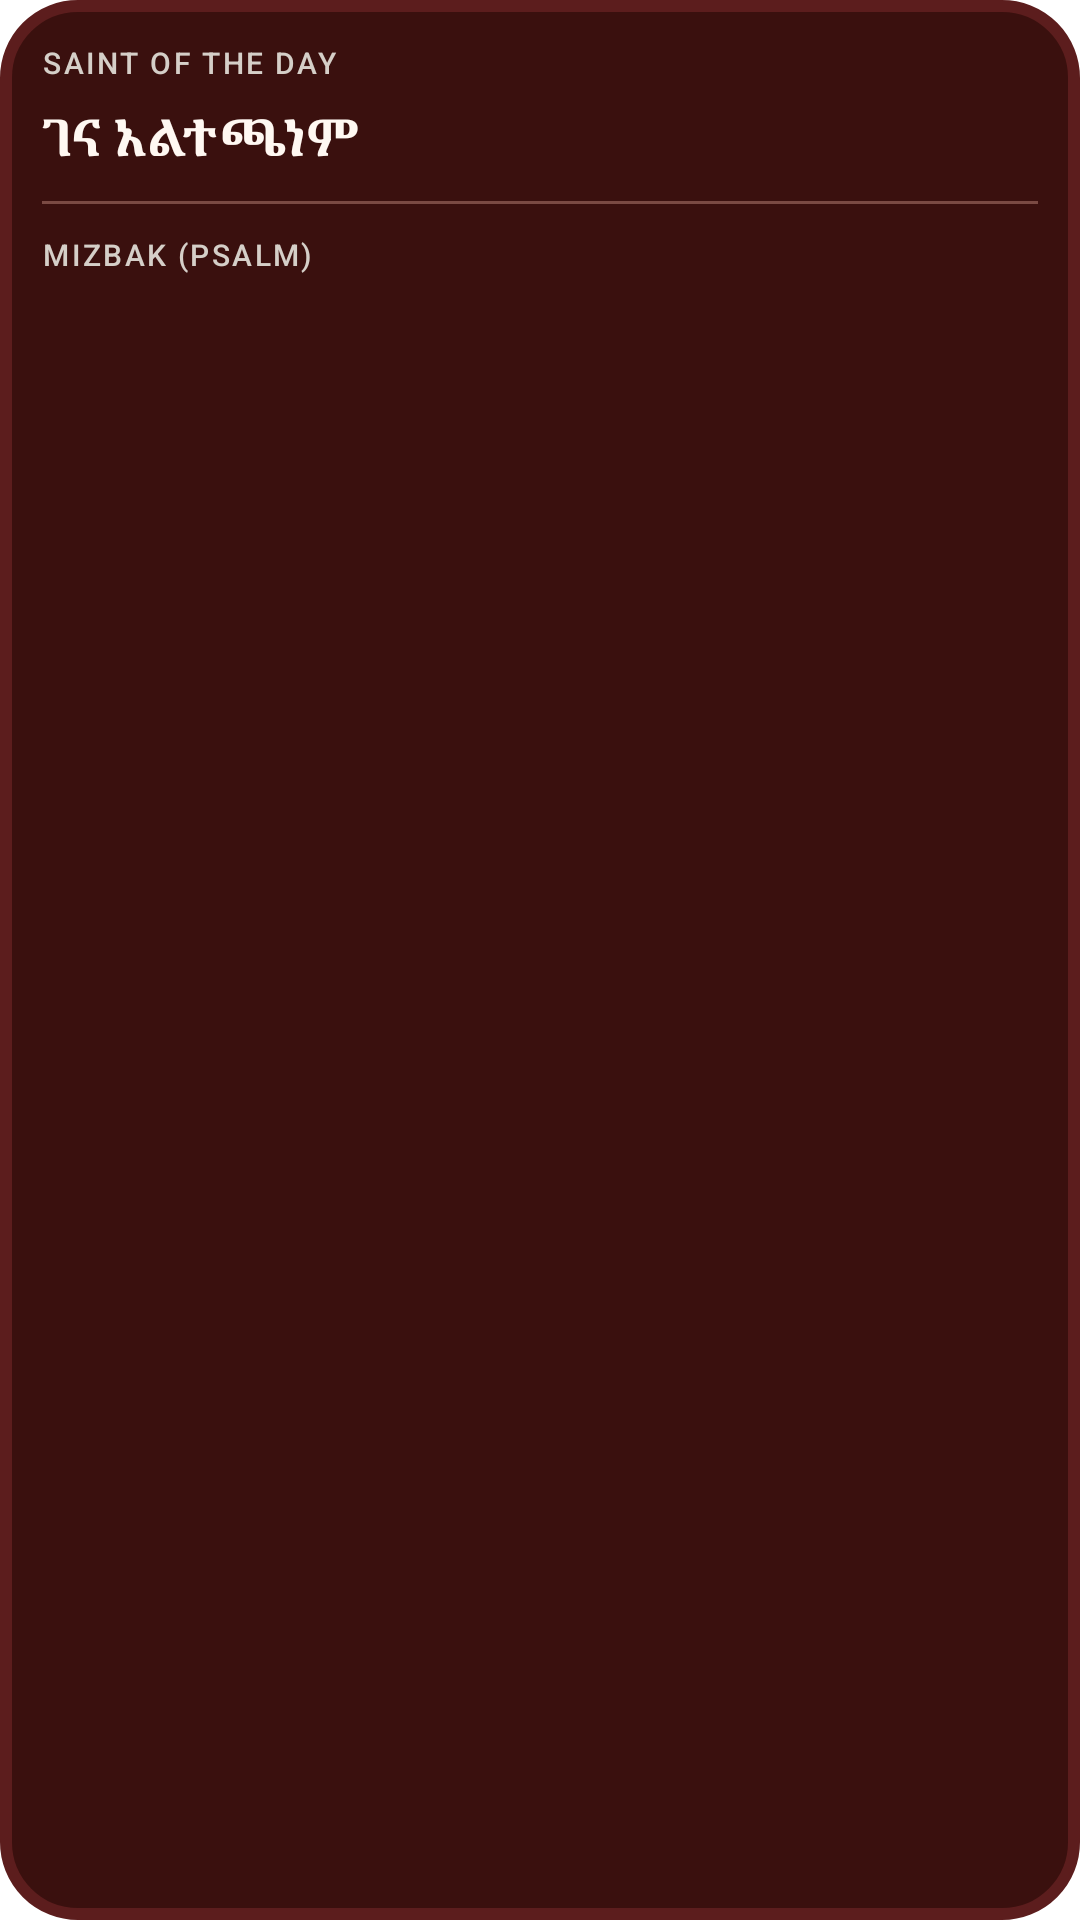

Produce the Android XML layout that renders to this screen, including the resource entries it uses.
<!-- AndroidManifest.xml: fallback theme Theme.MaterialComponents.DayNight.NoActionBar -->
<!-- res/layout/gitsawe_widget_compact.xml -->
<?xml version="1.0" encoding="utf-8"?>
<LinearLayout xmlns:android="http://schemas.android.com/apk/res/android"
    android:id="@+id/widget_root"
    android:layout_width="match_parent"
    android:layout_height="match_parent"
    android:orientation="vertical"
    android:background="@drawable/widget_background"
    android:padding="14dp">

    <TextView
        android:layout_width="match_parent"
        android:layout_height="wrap_content"
        android:text="@string/label_saint_of_the_day"
        android:textAllCaps="true"
        android:textColor="#D5CFC8"
        android:textSize="10sp"
        android:letterSpacing="0.08"
        android:fontFamily="sans-serif-medium" />

    <TextView
        android:id="@+id/widget_title"
        android:layout_width="match_parent"
        android:layout_height="wrap_content"
        android:layout_marginTop="6dp"
        android:ellipsize="end"
        android:maxLines="1"
        android:text="@string/widget_default_title"
        android:textColor="#FFF8F2"
        android:textSize="17sp"
        android:textStyle="bold"
        android:fontFamily="serif" />

    <View
        android:layout_width="match_parent"
        android:layout_height="1dp"
        android:layout_marginTop="10dp"
        android:background="#7A4A43" />

    <TextView
        android:layout_width="match_parent"
        android:layout_height="wrap_content"
        android:layout_marginTop="10dp"
        android:text="@string/label_mizbak_psalm"
        android:textAllCaps="true"
        android:textColor="#D5CFC8"
        android:textSize="10sp"
        android:letterSpacing="0.08"
        android:fontFamily="sans-serif-medium" />

    <TextView
        android:id="@+id/widget_snksar"
        android:layout_width="match_parent"
        android:layout_height="wrap_content"
        android:layout_marginTop="5dp"
        android:ellipsize="end"
        android:maxLines="2"
        android:textColor="#FFF8F2"
        android:textSize="14sp"
        android:fontFamily="serif" />

    <TextView
        android:id="@+id/widget_date"
        android:layout_width="match_parent"
        android:layout_height="wrap_content"
        android:layout_marginTop="8dp"
        android:ellipsize="end"
        android:maxLines="1"
        android:textColor="#D5CFC8"
        android:textSize="11sp" />
</LinearLayout>
<!-- resources referenced by this layout -->
<resources>
  <!-- drawable widget_background (drawable) -->
  <?xml version="1.0" encoding="utf-8"?>
  <shape xmlns:android="http://schemas.android.com/apk/res/android"
      android:shape="rectangle">
      <solid android:color="#3A100E" />
      <stroke
          android:width="4dp"
          android:color="#5C1D1D" />
      <corners android:radius="24dp" />
  </shape>
  <string name="label_mizbak_psalm" translatable="false">MIZBAK (PSALM)</string>
  <string name="label_saint_of_the_day" translatable="false">SAINT OF THE DAY</string>
  <string name="widget_default_title">ገና አልተጫነም</string>
</resources>
